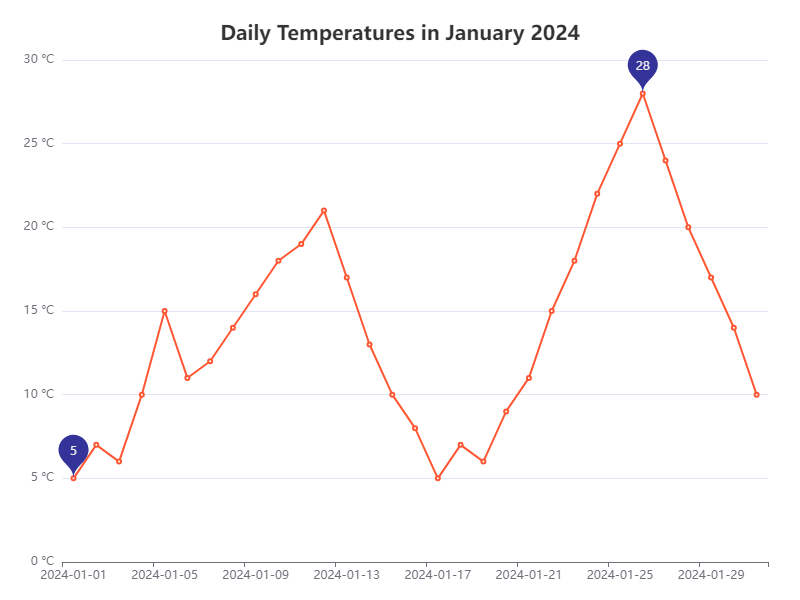

The file beside this chart, header and first rows:
Date, Temperature
2024-01-01, 5
2024-01-02, 7
2024-01-03, 6
2024-01-04, 10
2024-01-05, 15
2024-01-06, 11
2024-01-07, 12
2024-01-08, 14
2024-01-09, 16
2024-01-10, 18
2024-01-11, 19
2024-01-12, 21
2024-01-13, 17
2024-01-14, 13
2024-01-15, 10
2024-01-16, 8
2024-01-17, 5
2024-01-18, 7
2024-01-19, 6
2024-01-20, 9
2024-01-21, 11
2024-01-22, 15
2024-01-23, 18
2024-01-24, 22
2024-01-25, 25
2024-01-26, 28
2024-01-27, 24
2024-01-28, 20
2024-01-29, 17
2024-01-30, 14
2024-01-31, 10
